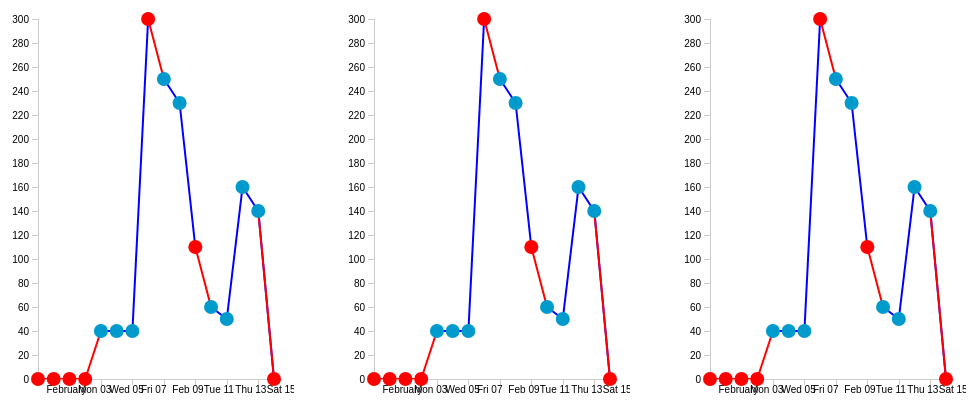
D3 v4 page, settled after 360 driven frames (6 s of simulated time); the page loaded 1 data file(s).


// ── line.js
$(document).ready(function () {
    var option = {
        container: ".Piechart1",
        marginTop: 20,
        marginRight: 20,
        marginBottom: 20,
        marginLeft: 80,
        height: 400,
        itemSize: 30,
        show_YAxisText:false
    };
    function Piechart1(options) {
        $(options.container).empty();
        if (options)
        {
            options.container = options.container ? options.container : "body";
            options.width = options.width ? options.width : $(options.container).width()/3;
            options.height = options.height ? options.height : 300;
            options.marginTop = options.marginTop ? options.marginTop : 30;
            options.marginBottom = options.marginBottom ? options.marginBottom : 30;
            options.marginRight = options.marginRight ? options.marginRight : 20;
            options.marginLeft = options.marginLeft ? options.marginLeft : 50;
            options.show_YAxis = options.show_YAxis ? options.show_YAxis : true;
            options.show_YAxisText = options.show_YAxisText ? options.show_YAxisText : true;
            options.rotate_YAxisText = options.rotate_YAxisText ? options.rotate_YAxisText : false;              
            options.show_YAxisPath = options.show_YAxisPath ? options.show_YAxisPath : true;
            options.show_YAxisTicks = options.show_YAxisTicks ? options.show_YAxisTicks : true;
            options.rotate_YAxisTicks = options.rotate_YAxisTicks ? options.rotate_YAxisTicks : true;
            options.fontSize_YAxis =options.fontSize_YAxis ?options.fontSize_YAxis:10;
            options.fontFamily_YAxis = options.fontFamily_YAxis?options.fontFamily_YAxis:"sans-serif";
            options.show_XAxis = options.show_XAxis ? options.show_XAxis : true;
            options.show_XAxisText = options.show_XAxisText ? options.show_XAxisText : true;
            options.rotate_XAxisText = options.rotate_XAxisText ? options.rotate_XAxisText : true;
            options.show_XAxisPath = options.show_XAxisPath ? options.show_XAxisPath : true;
            options.show_XAxisTicks = options.show_XAxisTicks ? options.show_XAxisTicks : true;
            options.rotate_XAxisTicks = options.rotate_XAxisTicks ? options.rotate_XAxisTicks : false;
            options.fontSize_XAxis =options.fontSize_XAxis ?options.fontSize_XAxis:10;
            options.fontFamily_XAxis = options.fontFamily_XAxis?options.fontFamily_XAxis:"sans-serif";
            options.gridx = options.gridx ? options.gridx : false;
            options.gridy = options.gridy ? options.gridy : false;
            options.strokeLineColor = options.strokeLineColor ?options.strokeLineColor:"red"
        }

            margin = {top: options.marginTop, right: options.marginRight, bottom: options.marginBottom, left: options.marginLeft}

        var width = options.width - options.marginRight - options.marginLeft,
                height = options.height - options.marginTop - options.marginBottom;

        // parse the date / time
        var parseTime = d3.timeParse("%b %d, %Y");


               // Get the data
               d3.json("line.json", function(error, data) {
                if (error) throw error;
              
                // format the data
                data.forEach(function(d) {
                    d.date = parseTime(d.date);
                    //d.data(dataset.map(function(d) { return +d; }))
                    d.close = +d.close;
                });
        
        
        var x = d3.scaleTime().range([0, width]);
      var y = d3.scaleLinear().range([height, 0]);

  
    var xScale=x.domain(d3.extent(data, function(d) { return d.date; }));
    var yScale=y.domain([0, d3.max(data, function(d) { return d.close; })]);


                    // append the svg obgect to the body of the page
                // appends a 'group' element to 'svg'
                // moves the 'group' element to the top left margin
                var svg = d3.select("body").append("svg")
                .attr("width", width + margin.left + margin.right)
                .attr("height", height + margin.top + margin.bottom)
                .append("g")
                .attr("transform",
                      "translate(" + margin.left + "," + margin.top + ")");
                
                  // Scale the range of the data
                 

              var lineData = data.map(function (point, index, arr) {

                    var next = arr[index + 1],
                        prev = arr[index - 1];
                    return {
                        x: point.date,
                        y: point.close,
                        x1: point.date,
                        y1: point.close,
                        x2: (next) ? next.date : prev.date,                        
                        y2: (next) ? next.close : prev.close,
                        color: point.iserr

                    };
                });
                svg.selectAll('line')
                        .data(lineData)
                        .enter()
                        .append('line')
                        .attr('x1', function(d) { return x(d.x1); })
                        .attr('y1', function(d) { return y(d.y1); })
                        .attr('x2', function(d) { return x(d.x2); })                       
                        .attr('y2', function(d) { return y(d.y2); })                       
                        .attr("stroke", function (d) {
                           // console.log('d',d)
                            return (d.color == false) ? 'red' : 'blue';
                        })
                        .attr("stroke-width", 2);


                    
                  // Add the X Axis
           var x_g=     svg.append("g")
                      .attr("class", "x axis")
                      .attr("transform", "translate(0," + height + ")")
                      .style("display", function () {
                        return options.show_XAxis ? 'block' : 'none';
                    })
                      .call(d3.axisBottom(xScale));
           //  X Axis path        
           x_g.selectAll("path")
           .attr("class", "x axispath")
           .style("stroke", "#ccc")
           .style("shape-rendering", "crispEdges")
           .style("fill", "none")
           .style("display", function () {
               return options.show_XAxisPath ? 'block' : 'none';
           });
        //  X Axis Text  
        x_g.selectAll('text')
        .attr('font-weight', 'normal')
        .style("font-size", options.fontSize_XAxis + "px")
        .style("font-family", options.fontFamily_XAxis)
        .style("text-anchor", "start")
        .attr("dx", ".8em")
        .attr("dy", ".5em")
        // .attr("transform", function () {
        //     return options.rotate_XAxisText ? 'rotate(-120)' : 'rotate(0)';
        // });

//  X Axis Ticks                   
x_g.selectAll("line")
        .attr("class", "x axisline")
        .style("stroke", "#ccc")
        .style("shape-rendering", "crispEdges")
        .style("fill", "none")
        .style("display", function () {
            return options.show_XAxisTicks ? 'block' : 'none';
        })
        // .attr("transform", function () {
        //     return options.rotate_XAxisTicks ? 'rotate(-60)' : 'rotate(0)';
        // });

                  // Add the Y Axis
              var y_g=    svg.append("g")
                  .style("display", function () {
                    return options.show_YAxis ? 'block' : 'none';
                })
                      .call(d3.axisLeft(yScale));


        //  Y Axis path        
        y_g.selectAll("path")
        .attr("class", "y axispath")
        .style("stroke", "#ccc")
        .style("shape-rendering", "crispEdges")
        .style("fill", "none")
        .style("display", function () {
            return options.show_YAxisPath ? 'block' : 'none';
        });
//  Y Axis Text                   
y_g.selectAll('text')
        .attr('font-weight', 'normal')
        .style("font-size", options.fontSize_YAxis + "px")
        .style("font-family", options.fontFamily_YAxis)
        .style("display", function () {
            return options.show_YAxisText ? 'block' : 'none';
        })
        // .attr("transform", function () {
        //     return options.rotate_YAxisText ? 'rotate(-120)' : 'rotate(0)';
        // });
//  Y Axis Ticks                   
y_g.selectAll("line")
        .attr("class", "y axisline")
        .style("stroke", "#ccc")
        .style("shape-rendering", "crispEdges")
        .style("fill", "none")
        .style("display", function () {
            return options.show_YAxisTicks ? 'block' : 'none';
        })
        // .attr("transform", function () {
        //     return options.rotate_YAxisTicks ? 'rotate(-60)' : 'rotate(0)';
        // });

                      svg.selectAll("myCircles")
                      .data(data)
                      .enter()
                      .append("circle")
                        //.attr("fill", "teal")
                        .style("fill", function(d) {
                            if (d.iserr == true) {return "#009ACD"}
                            else 	{ return "red" }
                        ;})
                        .attr("stroke", "none")
                        .attr("cx", function(d) { return x(d.date)})
                       
                        .attr("cy", function(d) { return y(d.close) })
                       .attr("r", 7)
                
                      
                });
};
                
Piechart1(option);
    function Piechart2(options) {
        $(options.container).empty();
        if (options)
        {
            options.container = options.container ? options.container : "body";
            options.width = options.width ? options.width : $(options.container).width()/3;
            options.height = options.height ? options.height : 300;
            options.marginTop = options.marginTop ? options.marginTop : 30;
            options.marginBottom = options.marginBottom ? options.marginBottom : 30;
            options.marginRight = options.marginRight ? options.marginRight : 20;
            options.marginLeft = options.marginLeft ? options.marginLeft : 50;
            options.show_YAxis = options.show_YAxis ? options.show_YAxis : true;
            options.show_YAxisText = options.show_YAxisText ? options.show_YAxisText : true;
            options.rotate_YAxisText = options.rotate_YAxisText ? options.rotate_YAxisText : false;              
            options.show_YAxisPath = options.show_YAxisPath ? options.show_YAxisPath : true;
            options.show_YAxisTicks = options.show_YAxisTicks ? options.show_YAxisTicks : true;
            options.rotate_YAxisTicks = options.rotate_YAxisTicks ? options.rotate_YAxisTicks : true;
            options.fontSize_YAxis =options.fontSize_YAxis ?options.fontSize_YAxis:10;
            options.fontFamily_YAxis = options.fontFamily_YAxis?options.fontFamily_YAxis:"sans-serif";
            options.show_XAxis = options.show_XAxis ? options.show_XAxis : true;
            options.show_XAxisText = options.show_XAxisText ? options.show_XAxisText : true;
            options.rotate_XAxisText = options.rotate_XAxisText ? options.rotate_XAxisText : true;
            options.show_XAxisPath = options.show_XAxisPath ? options.show_XAxisPath : true;
            options.show_XAxisTicks = options.show_XAxisTicks ? options.show_XAxisTicks : true;
            options.rotate_XAxisTicks = options.rotate_XAxisTicks ? options.rotate_XAxisTicks : false;
            options.fontSize_XAxis =options.fontSize_XAxis ?options.fontSize_XAxis:10;
            options.fontFamily_XAxis = options.fontFamily_XAxis?options.fontFamily_XAxis:"sans-serif";
            options.gridx = options.gridx ? options.gridx : false;
            options.gridy = options.gridy ? options.gridy : false;
            options.strokeLineColor = options.strokeLineColor ?options.strokeLineColor:"red"
        }

            margin = {top: options.marginTop, right: options.marginRight, bottom: options.marginBottom, left: options.marginLeft}

        var width = options.width - options.marginRight - options.marginLeft,
                height = options.height - options.marginTop - options.marginBottom;

        // parse the date / time
        var parseTime = d3.timeParse("%b %d, %Y");


               // Get the data
               d3.json("line.json", function(error, data) {
                if (error) throw error;
              
                // format the data
                data.forEach(function(d) {
                    d.date = parseTime(d.date);
                    //d.data(dataset.map(function(d) { return +d; }))
                    d.close = +d.close;
                });
        
        
        var x = d3.scaleTime().range([0, width]);
      var y = d3.scaleLinear().range([height, 0]);

  
    var xScale=x.domain(d3.extent(data, function(d) { return d.date; }));
    var yScale=y.domain([0, d3.max(data, function(d) { return d.close; })]);


                    // append the svg obgect to the body of the page
                // appends a 'group' element to 'svg'
                // moves the 'group' element to the top left margin
                var svg = d3.select("body").append("svg")
                .attr("width", width + margin.left + margin.right)
                .attr("height", height + margin.top + margin.bottom)
                .append("g")
                .attr("transform",
                      "translate(" + margin.left + "," + margin.top + ")");
                
                  // Scale the range of the data
                 

              var lineData = data.map(function (point, index, arr) {

                    var next = arr[index + 1],
                        prev = arr[index - 1];
                    return {
                        x: point.date,
                        y: point.close,
                        x1: point.date,
                        y1: point.close,
                        x2: (next) ? next.date : prev.date,                        
                        y2: (next) ? next.close : prev.close,
                        color: point.iserr

                    };
                });
                svg.selectAll('line')
                        .data(lineData)
                        .enter()
                        .append('line')
                        .attr('x1', function(d) { return x(d.x1); })
                        .attr('y1', function(d) { return y(d.y1); })
                        .attr('x2', function(d) { return x(d.x2); })                       
                        .attr('y2', function(d) { return y(d.y2); })                       
                        .attr("stroke", function (d) {
                           // console.log('d',d)
                            return (d.color == false) ? 'red' : 'blue';
                        })
                        .attr("stroke-width", 2);


                    
                  // Add the X Axis
           var x_g=     svg.append("g")
                      .attr("class", "x axis")
                      .attr("transform", "translate(0," + height + ")")
                      .style("display", function () {
                        return options.show_XAxis ? 'block' : 'none';
                    })
                      .call(d3.axisBottom(xScale));
           //  X Axis path        
           x_g.selectAll("path")
           .attr("class", "x axispath")
           .style("stroke", "#ccc")
           .style("shape-rendering", "crispEdges")
           .style("fill", "none")
           .style("display", function () {
               return options.show_XAxisPath ? 'block' : 'none';
           });
        //  X Axis Text  
        x_g.selectAll('text')
        .attr('font-weight', 'normal')
        .style("font-size", options.fontSize_XAxis + "px")
        .style("font-family", options.fontFamily_XAxis)
        .style("text-anchor", "start")
        .attr("dx", ".8em")
        .attr("dy", ".5em")
        // .attr("transform", function () {
        //     return options.rotate_XAxisText ? 'rotate(-120)' : 'rotate(0)';
        // });

//  X Axis Ticks                   
x_g.selectAll("line")
        .attr("class", "x axisline")
        .style("stroke", "#ccc")
        .style("shape-rendering", "crispEdges")
        .style("fill", "none")
        .style("display", function () {
            return options.show_XAxisTicks ? 'block' : 'none';
        })
        // .attr("transform", function () {
        //     return options.rotate_XAxisTicks ? 'rotate(-60)' : 'rotate(0)';
        // });

                  // Add the Y Axis
              var y_g=    svg.append("g")
                  .style("display", function () {
                    return options.show_YAxis ? 'block' : 'none';
                })
                      .call(d3.axisLeft(yScale));


        //  Y Axis path        
        y_g.selectAll("path")
        .attr("class", "y axispath")
        .style("stroke", "#ccc")
        .style("shape-rendering", "crispEdges")
        .style("fill", "none")
        .style("display", function () {
            return options.show_YAxisPath ? 'block' : 'none';
        });
//  Y Axis Text                   
y_g.selectAll('text')
        .attr('font-weight', 'normal')
        .style("font-size", options.fontSize_YAxis + "px")
        .style("font-family", options.fontFamily_YAxis)
        .style("display", function () {
            return options.show_YAxisText ? 'block' : 'none';
        })
        // .attr("transform", function () {
        //     return options.rotate_YAxisText ? 'rotate(-120)' : 'rotate(0)';
        // });
//  Y Axis Ticks                   
y_g.selectAll("line")
        .attr("class", "y axisline")
        .style("stroke", "#ccc")
        .style("shape-rendering", "crispEdges")
        .style("fill", "none")
        .style("display", function () {
            return options.show_YAxisTicks ? 'block' : 'none';
        })
        // .attr("transform", function () {
        //     return options.rotate_YAxisTicks ? 'rotate(-60)' : 'rotate(0)';
        // });

                      svg.selectAll("myCircles")
                      .data(data)
                      .enter()
                      .append("circle")
                        //.attr("fill", "teal")
                        .style("fill", function(d) {
                            if (d.iserr == true) {return "#009ACD"}
                            else 	{ return "red" }
                        ;})
                        .attr("stroke", "none")
                        .attr("cx", function(d) { return x(d.date)})
                       
                        .attr("cy", function(d) { return y(d.close) })
                       .attr("r", 7)
                
                      
                });
};
                
Piechart2(option);
function VerticalBarchart(options) {
    $(options.container).empty();
    if (options)
    {
        options.container = options.container ? options.container : "body";
        options.width = options.width ? options.width : $(options.container).width()/3;
        options.height = options.height ? options.height : 300;
        options.marginTop = options.marginTop ? options.marginTop : 30;
        options.marginBottom = options.marginBottom ? options.marginBottom : 30;
        options.marginRight = options.marginRight ? options.marginRight : 20;
        options.marginLeft = options.marginLeft ? options.marginLeft : 50;
        options.show_YAxis = options.show_YAxis ? options.show_YAxis : true;
        options.show_YAxisText = options.show_YAxisText ? options.show_YAxisText : true;
        options.rotate_YAxisText = options.rotate_YAxisText ? options.rotate_YAxisText : false;              
        options.show_YAxisPath = options.show_YAxisPath ? options.show_YAxisPath : true;
        options.show_YAxisTicks = options.show_YAxisTicks ? options.show_YAxisTicks : true;
        options.rotate_YAxisTicks = options.rotate_YAxisTicks ? options.rotate_YAxisTicks : true;
        options.fontSize_YAxis =options.fontSize_YAxis ?options.fontSize_YAxis:10;
        options.fontFamily_YAxis = options.fontFamily_YAxis?options.fontFamily_YAxis:"sans-serif";
        options.show_XAxis = options.show_XAxis ? options.show_XAxis : true;
        options.show_XAxisText = options.show_XAxisText ? options.show_XAxisText : true;
        options.rotate_XAxisText = options.rotate_XAxisText ? options.rotate_XAxisText : true;
        options.show_XAxisPath = options.show_XAxisPath ? options.show_XAxisPath : true;
        options.show_XAxisTicks = options.show_XAxisTicks ? options.show_XAxisTicks : true;
        options.rotate_XAxisTicks = options.rotate_XAxisTicks ? options.rotate_XAxisTicks : false;
        options.fontSize_XAxis =options.fontSize_XAxis ?options.fontSize_XAxis:10;
        options.fontFamily_XAxis = options.fontFamily_XAxis?options.fontFamily_XAxis:"sans-serif";
        options.gridx = options.gridx ? options.gridx : false;
        options.gridy = options.gridy ? options.gridy : false;
        options.strokeLineColor = options.strokeLineColor ?options.strokeLineColor:"red"
    }

        margin = {top: options.marginTop, right: options.marginRight, bottom: options.marginBottom, left: options.marginLeft}

    var width = options.width - options.marginRight - options.marginLeft,
            height = options.height - options.marginTop - options.marginBottom;

    // parse the date / time
    var parseTime = d3.timeParse("%b %d, %Y");


           // Get the data
           d3.json("line.json", function(error, data) {
            if (error) throw error;
          
            // format the data
            data.forEach(function(d) {
                d.date = parseTime(d.date);
                //d.data(dataset.map(function(d) { return +d; }))
                d.close = +d.close;
            });
    
    
    var x = d3.scaleTime().range([0, width]);
  var y = d3.scaleLinear().range([height, 0]);


var xScale=x.domain(d3.extent(data, function(d) { return d.date; }));
var yScale=y.domain([0, d3.max(data, function(d) { return d.close; })]);


                // append the svg obgect to the body of the page
            // appends a 'group' element to 'svg'
            // moves the 'group' element to the top left margin
            var svg = d3.select("body").append("svg")
            .attr("width", width + margin.left + margin.right)
            .attr("height", height + margin.top + margin.bottom)
            .append("g")
            .attr("transform",
                  "translate(" + margin.left + "," + margin.top + ")");
            
              // Scale the range of the data
             

          var lineData = data.map(function (point, index, arr) {

                var next = arr[index + 1],
                    prev = arr[index - 1];
                return {
                    x: point.date,
                    y: point.close,
                    x1: point.date,
                    y1: point.close,
                    x2: (next) ? next.date : prev.date,                        
                    y2: (next) ? next.close : prev.close,
                    color: point.iserr

                };
            });
            svg.selectAll('line')
                    .data(lineData)
                    .enter()
                    .append('line')
                    .attr('x1', function(d) { return x(d.x1); })
                    .attr('y1', function(d) { return y(d.y1); })
                    .attr('x2', function(d) { return x(d.x2); })                       
                    .attr('y2', function(d) { return y(d.y2); })                       
                    .attr("stroke", function (d) {
                       // console.log('d',d)
                        return (d.color == false) ? 'red' : 'blue';
                    })
                    .attr("stroke-width", 2);


                
              // Add the X Axis
       var x_g=     svg.append("g")
                  .attr("class", "x axis")
                  .attr("transform", "translate(0," + height + ")")
                  .style("display", function () {
                    return options.show_XAxis ? 'block' : 'none';
                })
                  .call(d3.axisBottom(xScale));
       //  X Axis path        
       x_g.selectAll("path")
       .attr("class", "x axispath")
       .style("stroke", "#ccc")
       .style("shape-rendering", "crispEdges")
       .style("fill", "none")
       .style("display", function () {
           return options.show_XAxisPath ? 'block' : 'none';
       });
    //  X Axis Text  
    x_g.selectAll('text')
    .attr('font-weight', 'normal')
    .style("font-size", options.fontSize_XAxis + "px")
    .style("font-family", options.fontFamily_XAxis)
    .style("text-anchor", "start")
    .attr("dx", ".8em")
    .attr("dy", ".5em")
    // .attr("transform", function () {
    //     return options.rotate_XAxisText ? 'rotate(-120)' : 'rotate(0)';
    // });

//  X Axis Ticks                   
x_g.selectAll("line")
    .attr("class", "x axisline")
    .style("stroke", "#ccc")
    .style("shape-rendering", "crispEdges")
    .style("fill", "none")
    .style("display", function () {
        return options.show_XAxisTicks ? 'block' : 'none';
    })
    // .attr("transform", function () {
    //     return options.rotate_XAxisTicks ? 'rotate(-60)' : 'rotate(0)';
    // });

              // Add the Y Axis
          var y_g=    svg.append("g")
              .style("display", function () {
                return options.show_YAxis ? 'block' : 'none';
            })
                  .call(d3.axisLeft(yScale));


    //  Y Axis path        
    y_g.selectAll("path")
    .attr("class", "y axispath")
    .style("stroke", "#ccc")
    .style("shape-rendering", "crispEdges")
    .style("fill", "none")
    .style("display", function () {
        return options.show_YAxisPath ? 'block' : 'none';
    });
//  Y Axis Text                   
y_g.selectAll('text')
    .attr('font-weight', 'normal')
    .style("font-size", options.fontSize_YAxis + "px")
    .style("font-family", options.fontFamily_YAxis)
    .style("display", function () {
        return options.show_YAxisText ? 'block' : 'none';
    })
    // .attr("transform", function () {
    //     return options.rotate_YAxisText ? 'rotate(-120)' : 'rotate(0)';
    // });
//  Y Axis Ticks                   
y_g.selectAll("line")
    .attr("class", "y axisline")
    .style("stroke", "#ccc")
    .style("shape-rendering", "crispEdges")
    .style("fill", "none")
    .style("display", function () {
        return options.show_YAxisTicks ? 'block' : 'none';
    })
    // .attr("transform", function () {
    //     return options.rotate_YAxisTicks ? 'rotate(-60)' : 'rotate(0)';
    // });

                  svg.selectAll("myCircles")
                  .data(data)
                  .enter()
                  .append("circle")
                    //.attr("fill", "teal")
                    .style("fill", function(d) {
                        if (d.iserr == true) {return "#009ACD"}
                        else 	{ return "red" }
                    ;})
                    .attr("stroke", "none")
                    .attr("cx", function(d) { return x(d.date)})
                   
                    .attr("cy", function(d) { return y(d.close) })
                   .attr("r", 7)
            
                  
            });
};
            
VerticalBarchart(option);

});


### data: line.json
[
 {
  "date": "Feb 1, 2014",
  "close": "0",
  "iserr": false
 },
 {
  "date": "Feb 2, 2014",
  "close": "0",
  "iserr": false
 },
 {
  "date": "Feb 3, 2014",
  "close": "0",
  "iserr": false
 },
 {
  "date": "Feb 4, 2014",
  "close": "0",
  "iserr": false
 },
 {
  "date": "Feb 5, 2014",
  "close": "40",
  "iserr": true
 },
 {
  "date": "Feb 6, 2014",
  "close": "40",
  "iserr": true
 },
 {
  "date": "Feb 7, 2014",
  "close": "40",
  "iserr": true
 },
 {
  "date": "Feb 8, 2014",
  "close": "300",
  "iserr": false
 },
 "... 8 more items"
]